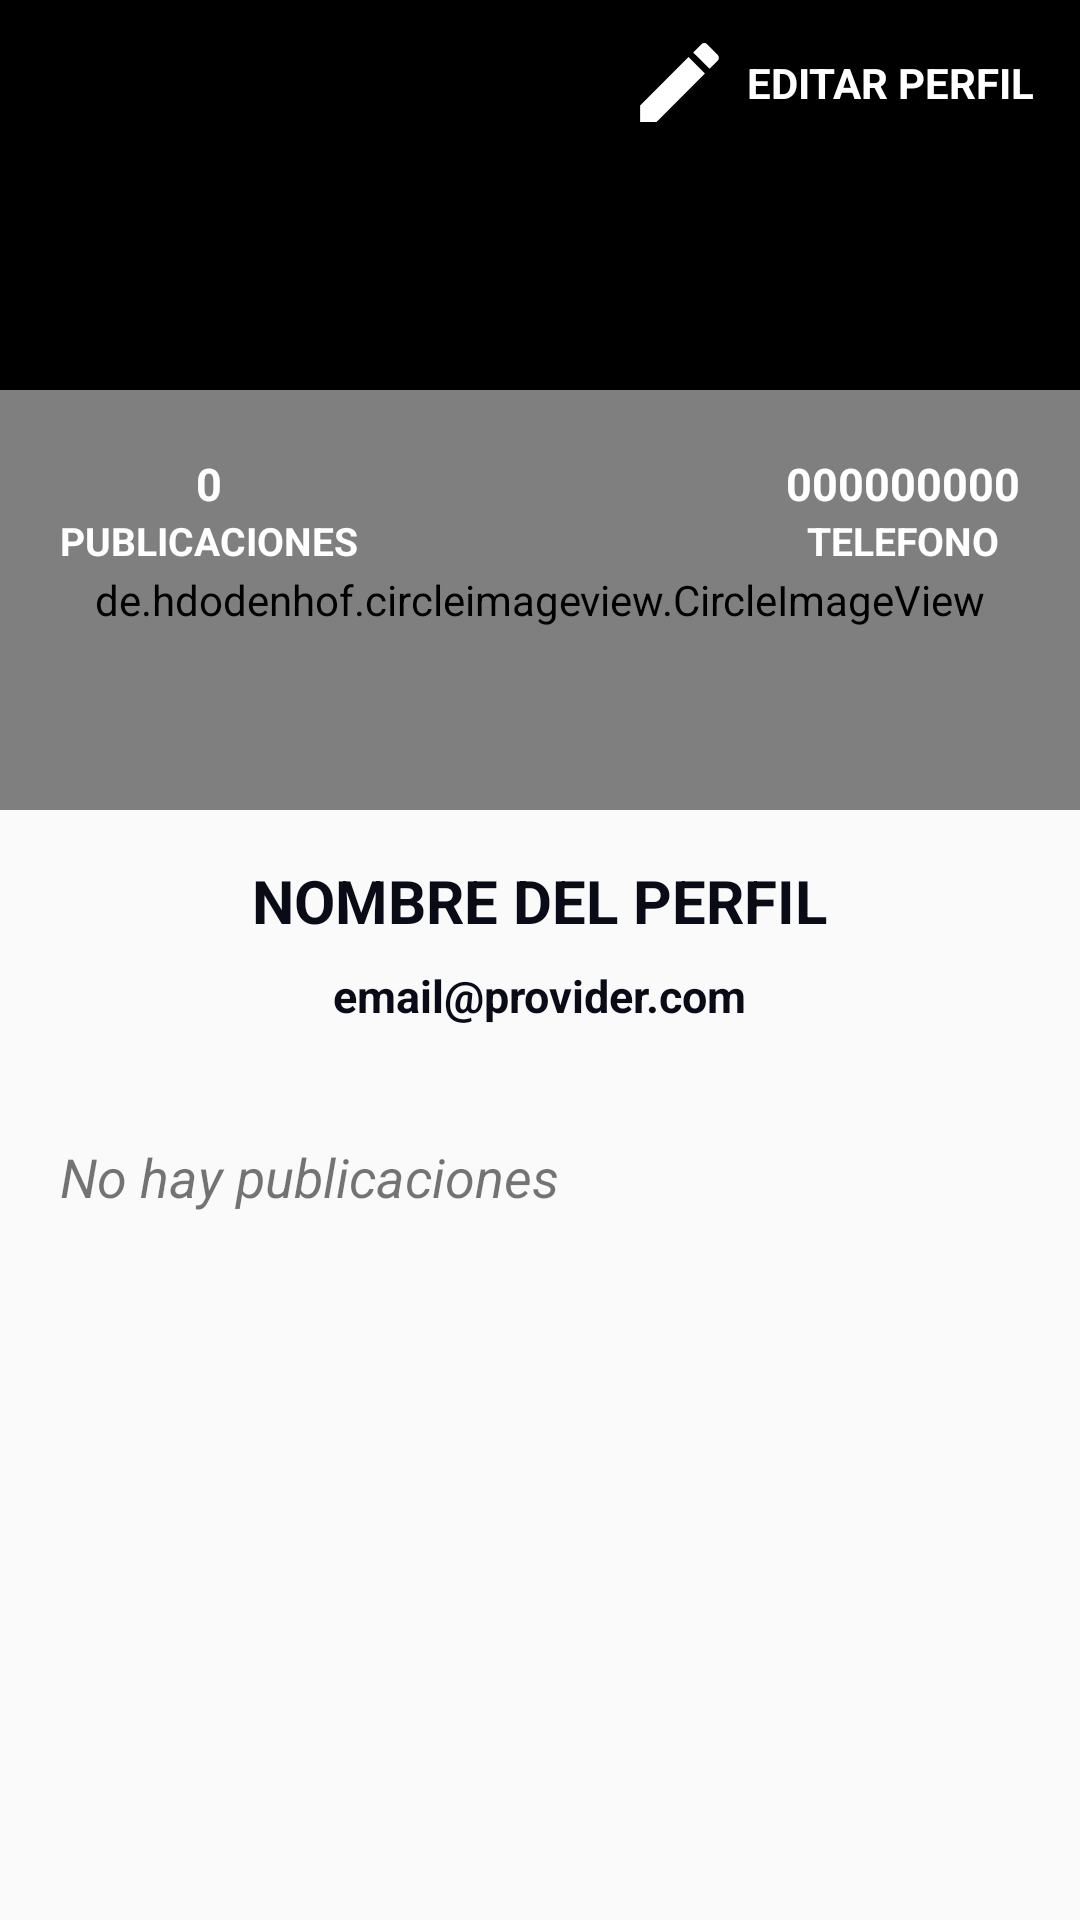

Write the Android layout XML for this screen, with the resource values it uses.
<!-- AndroidManifest.xml: application theme Theme.SocialMedia -->
<!-- res/layout/fragment_profile.xml -->
<?xml version="1.0" encoding="utf-8"?>
<androidx.coordinatorlayout.widget.CoordinatorLayout
    xmlns:android="http://schemas.android.com/apk/res/android"
    xmlns:tools="http://schemas.android.com/tools"
    xmlns:app="http://schemas.android.com/apk/res-auto"
    android:layout_width="match_parent"
    android:layout_height="match_parent"
    tools:context=".ui.fragments.ProfileFragment">

    <com.google.android.material.appbar.AppBarLayout
        android:layout_width="match_parent"
        android:layout_height="350dp"
        android:background="@null"
        android:theme="@style/ThemeOverlay.AppCompat.Dark.ActionBar">

        <com.google.android.material.appbar.CollapsingToolbarLayout
            android:layout_width="match_parent"
            android:layout_height="match_parent"
            app:layout_scrollFlags="scroll|exitUntilCollapsed">

            <FrameLayout
                android:layout_width="match_parent"
                android:layout_height="match_parent">

                <View
                    android:layout_width="match_parent"
                    android:layout_height="200dp"
                    android:background="@color/black"/>

                <ImageView
                    android:id="@+id/iv_cover_image"
                    android:layout_width="match_parent"
                    android:layout_height="200dp"
                    android:alpha="0.8"
                    android:contentDescription="@string/todo"
                    android:scaleType="centerCrop"
                    android:src="@drawable/cover_image"
                    android:transitionName="@string/transitionname_picture"
                    app:layout_collapseMode="parallax" />

                <de.hdodenhof.circleimageview.CircleImageView
                    android:id="@+id/profile_picture"
                    android:layout_width="match_parent"
                    android:layout_height="140dp"
                    android:layout_marginTop="130dp"
                    android:src="@drawable/ic_person"
                    app:civ_border_color="@color/white"
                    app:civ_border_width="5dp"
                    app:civ_circle_background_color="@color/gray_light2" />

                <LinearLayout
                    android:layout_width="wrap_content"
                    android:layout_height="wrap_content"
                    android:layout_gravity="center|end"
                    android:layout_marginEnd="20dp"
                    android:layout_marginBottom="5dp"
                    android:gravity="center"
                    android:orientation="vertical">

                    <TextView
                        android:id="@+id/tv_phone_profile"
                        android:layout_width="wrap_content"
                        android:layout_height="wrap_content"
                        android:text="@string/sin_telefono"
                        android:textColor="@color/white"
                        android:textSize="15sp"
                        android:textStyle="bold" />

                    <TextView
                        android:id="@+id/tv_phone"
                        android:layout_width="wrap_content"
                        android:layout_height="wrap_content"
                        android:text="@string/telefono"
                        android:textColor="@color/white"
                        android:textSize="13sp"
                        android:textStyle="bold" />

                </LinearLayout>

                <LinearLayout
                    android:layout_width="wrap_content"
                    android:layout_height="wrap_content"
                    android:layout_gravity="center|start"
                    android:layout_marginStart="20dp"
                    android:layout_marginBottom="5dp"
                    android:gravity="center"
                    android:orientation="vertical">

                    <TextView
                        android:id="@+id/tv_number_posts"
                        android:layout_width="wrap_content"
                        android:layout_height="wrap_content"
                        android:text="@string/numeber_of_posts"
                        android:textColor="@color/white"
                        android:textSize="15sp"
                        android:textStyle="bold" />

                    <TextView
                        android:id="@+id/tv_posts"
                        android:layout_width="wrap_content"
                        android:layout_height="wrap_content"
                        android:text="@string/publicaciones"
                        android:textColor="@color/white"
                        android:textSize="13sp"
                        android:textStyle="bold" />

                </LinearLayout>

                <LinearLayout
                    android:layout_width="match_parent"
                    android:layout_height="wrap_content"
                    android:layout_gravity="bottom"
                    android:gravity="center"
                    android:orientation="vertical">

                    <TextView
                        android:id="@+id/tv_name_profile"
                        android:layout_width="wrap_content"
                        android:layout_height="wrap_content"
                        android:text="@string/nombre_del_perfil"
                        android:textColor="@color/darkBlue"
                        android:textSize="20sp"
                        android:textStyle="bold" />

                    <TextView
                        android:id="@+id/tv_email_profile"
                        android:layout_width="wrap_content"
                        android:layout_height="wrap_content"
                        android:layout_marginTop="8dp"
                        android:layout_marginBottom="8dp"
                        android:text="@string/email_provider_com"
                        android:textColor="@color/darkBlue"
                        android:textSize="15sp"
                        android:textStyle="bold" />

                </LinearLayout>

                <LinearLayout
                    android:id="@+id/linearLayoutEditProfile"
                    android:layout_width="wrap_content"
                    android:layout_height="wrap_content"
                    android:orientation="horizontal"
                    android:gravity="center"
                    android:layout_gravity="end"
                    android:layout_marginEnd="15dp"
                    android:layout_marginTop="10dp"
                    tools:ignore="UseCompoundDrawables">

                    <ImageView
                        android:layout_width="35dp"
                        android:layout_height="35dp"
                        android:src="@drawable/ic_edit"
                        android:contentDescription="@string/todo"/>

                    <TextView
                        android:layout_width="wrap_content"
                        android:layout_height="wrap_content"
                        android:text="@string/editar_perfil"
                        android:textColor="@color/white"
                        android:layout_marginStart="5dp"
                        android:textStyle="bold"/>

                </LinearLayout>

            </FrameLayout>

        </com.google.android.material.appbar.CollapsingToolbarLayout>

    </com.google.android.material.appbar.AppBarLayout>

    <androidx.core.widget.NestedScrollView
        android:layout_width="match_parent"
        android:layout_height="match_parent"
        app:layout_behavior="@string/appbar_scrolling_view_behavior"
        android:layout_marginTop="20dp">

        <LinearLayout
            android:layout_width="match_parent"
            android:layout_height="match_parent"
            android:orientation="vertical">

            <TextView
                android:id="@+id/tv_postExist"
                android:layout_width="wrap_content"
                android:layout_height="wrap_content"
                android:text="@string/no_hay_publicaciones"
                android:layout_marginTop="10dp"
                android:layout_marginBottom="10dp"
                android:layout_marginStart="20dp"
                android:layout_marginEnd="20dp"
                android:textSize="18sp"
                android:textStyle="italic"/>

            <androidx.recyclerview.widget.RecyclerView
                android:id="@+id/recyclerMyPost"
                android:layout_width="match_parent"
                android:layout_height="match_parent"
                app:layout_behavior="com.google.android.material
            .appbar.AppBarLayout$ScrollingViewBehavior"/>

        </LinearLayout>

    </androidx.core.widget.NestedScrollView>

</androidx.coordinatorlayout.widget.CoordinatorLayout>
<!-- resources referenced by this layout -->
<resources>
  <color name="black">#FF000000</color>
  <color name="darkBlue">#090B17</color>
  <color name="gray_light2">#F1EFEF</color>
  <color name="white">#FFFFFFFF</color>
  <!-- drawable ic_edit (drawable) -->
  <vector android:height="50dp" android:tint="@color/white"
      android:viewportHeight="24" android:viewportWidth="24"
      android:width="50dp" xmlns:android="http://schemas.android.com/apk/res/android">
      <path android:fillColor="@android:color/white" android:pathData="M3,17.25V21h3.75L17.81,9.94l-3.75,-3.75L3,17.25zM20.71,7.04c0.39,-0.39 0.39,-1.02 0,-1.41l-2.34,-2.34c-0.39,-0.39 -1.02,-0.39 -1.41,0l-1.83,1.83 3.75,3.75 1.83,-1.83z"/>
  </vector>
  <string name="editar_perfil">EDITAR PERFIL</string>
  <string name="email_provider_com">email@provider.com</string>
  <string name="no_hay_publicaciones">No hay publicaciones</string>
  <string name="nombre_del_perfil">NOMBRE DEL PERFIL</string>
  <string name="numeber_of_posts">0</string>
  <string name="publicaciones">PUBLICACIONES</string>
  <string name="sin_telefono">000000000</string>
  <string name="telefono">TELEFONO</string>
  <string name="todo">TODO</string>
  <string name="transitionname_picture">transitionnamepicture</string>
  <style name="Theme.SocialMedia" parent="Theme.AppCompat.DayNight.NoActionBar">
          
          <item name="colorPrimary">@color/purple_500</item>
          <item name="colorPrimaryVariant">@color/red</item>
          <item name="colorOnPrimary">@color/white</item>
          
          <item name="colorSecondary">@color/teal_200</item>
          <item name="colorSecondaryVariant">@color/teal_700</item>
          <item name="colorOnSecondary">@color/black</item>
          
          
          <item name="android:statusBarColor" tools:targetApi="l">@color/red_dark</item>
          
      </style>
  <color name="purple_500">#FF6200EE</color>
  <color name="red">#BF360C</color>
  <color name="teal_200">#FF03DAC5</color>
  <color name="teal_700">#FF018786</color>
  <color name="red_dark">#A32E0A</color>
</resources>
